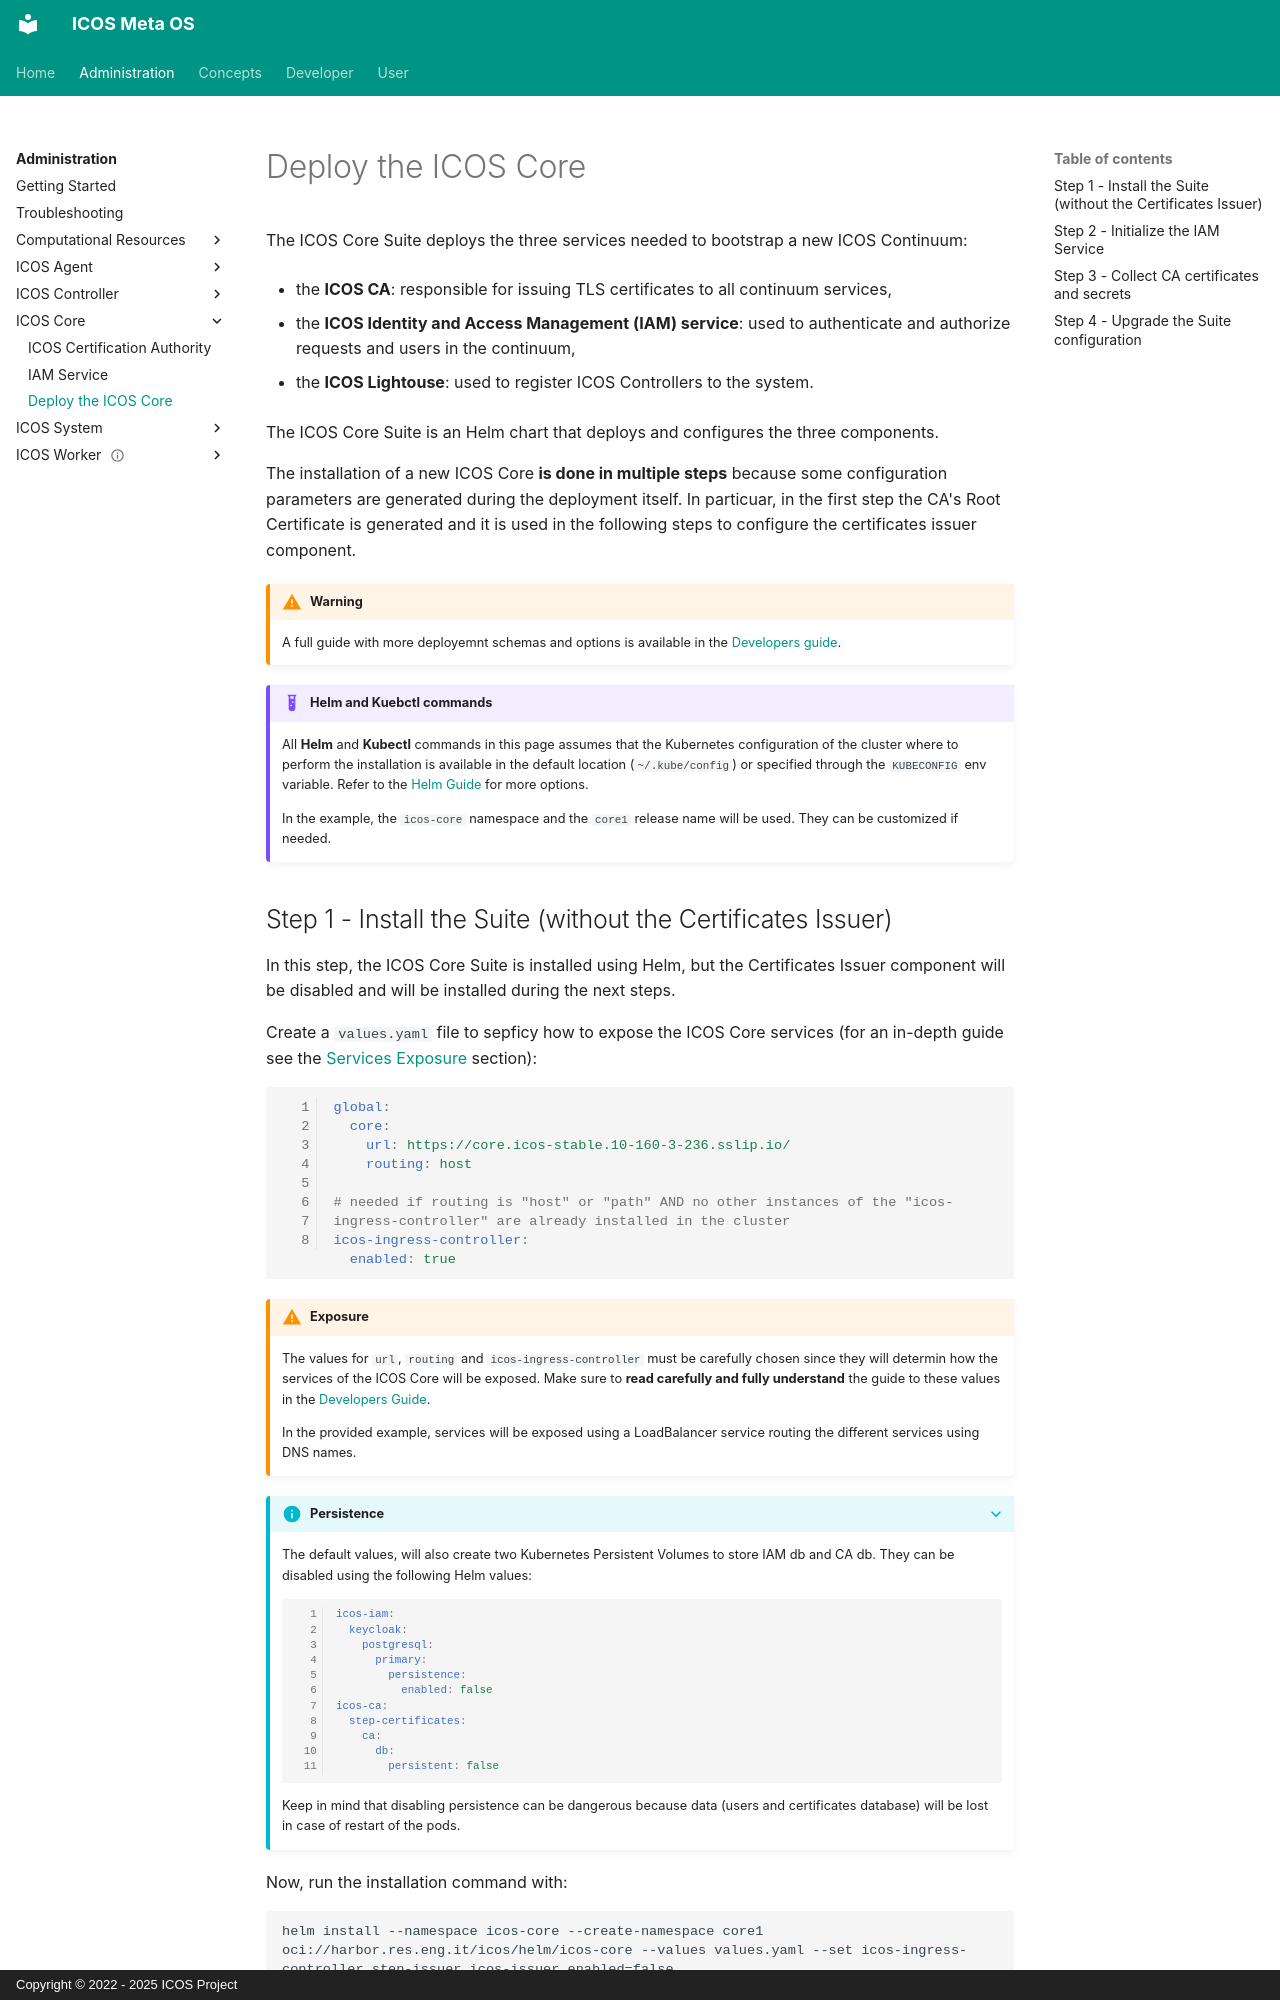

repository: icos-project/Documentation · page: Administration/ICOS Core/icoscore/index.html · generator: mkdocs · copyright: Copyright © 2022 - 2025 ICOS Project

# Deploy the ICOS Core

The ICOS Core Suite deploys the three services needed to bootstrap a new ICOS Continuum:


- the **ICOS CA**: responsible for issuing TLS certificates to all continuum services,

- the **ICOS Identity and Access Management (IAM) service**: used to authenticate and authorize requests and users in the continuum,

- the **ICOS Lightouse**: used to register ICOS Controllers to the system.

The ICOS Core Suite is an Helm chart that deploys and configures the three components.

The installation of a new ICOS Core **is done in multiple steps** because some configuration parameters are generated during the deployment itself. In particuar, in the first step the CA's Root Certificate is generated and it is used in the following steps to configure the certificates issuer component.

!!! warning
    A full guide with more deployemnt schemas and options is available in the [Developers guide](../../Developer/Suites/Core.md).

!!! example "Helm and Kuebctl commands"
    All **Helm** and **Kubectl** commands in this page assumes that the Kubernetes configuration of the cluster where to perform the installation is available in the default location (`~/.kube/config`) or specified through the `KUBECONFIG` env variable. Refer to the [Helm Guide](https://helm.sh/docs/helm/helm/) for more options.

    In the example, the `icos-core` namespace and the `core1` release name will be used. They can be customized if needed.
